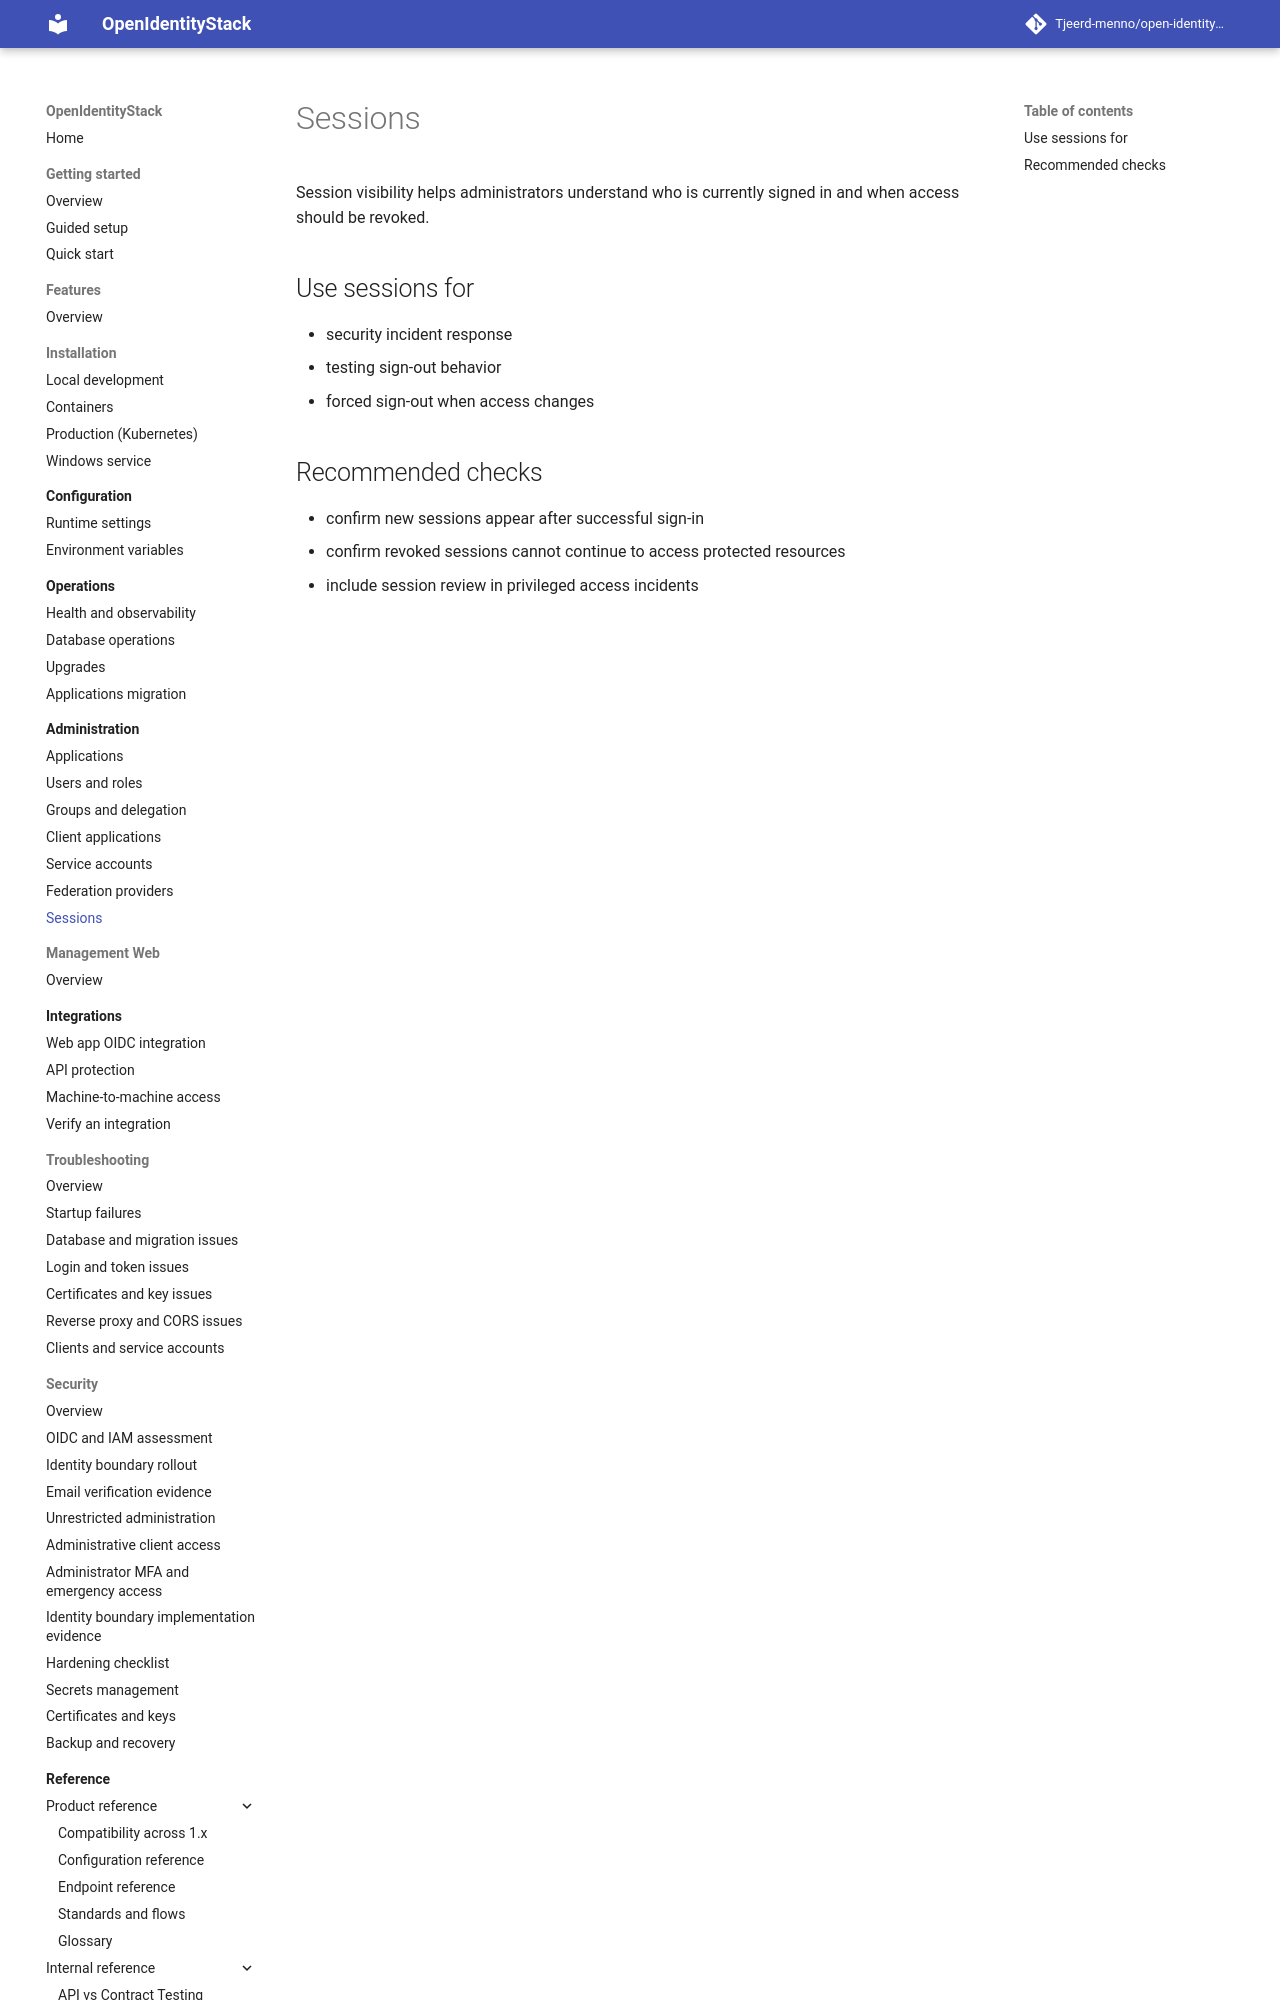

repository: Tjeerd-menno/open-identity-stack · page: administration/sessions/index.html · generator: mkdocs

# Sessions

Session visibility helps administrators understand who is currently signed in and when access should be revoked.

## Use sessions for

- security incident response
- testing sign-out behavior
- forced sign-out when access changes
